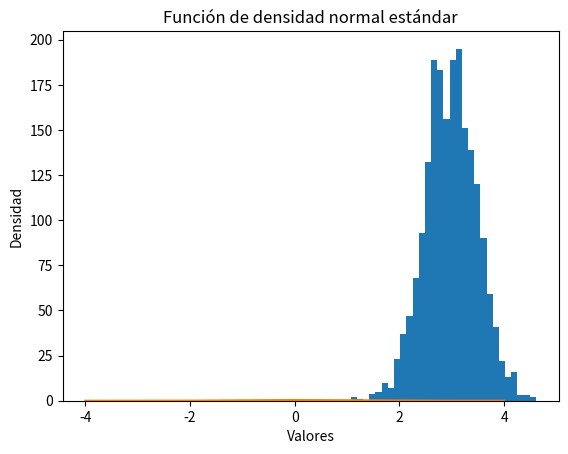

Write Python code to recreate this figure.
import numpy as np

mu=3
sigma=0.5
n=2000
vals=np.random.normal(loc=mu, scale=sigma, size=n)
vals2=n*sigma
print(vals)
print(vals2)

#Histograma de datos generados
import matplotlib.pyplot as plt
count, bins, ignored=plt.hist(x=vals, bins=30)
plt.title("histograma de tiempos de servicio")
plt.xlabel("Tiempos de servicio")
plt.ylabel("Frecuencia")
plt.show()

print(count)

from scipy.stats import norm
import numpy as np
import matplotlib.pyplot as plt

# Normal (mu=0, sigma=1)
x= np.arange(-4,4,0.001)
plt.plot(x, norm.pdf(x))
plt.title('Función de densidad normal estándar')
plt.xlabel('Valores')
plt.ylabel('Densidad')
plt.show()
